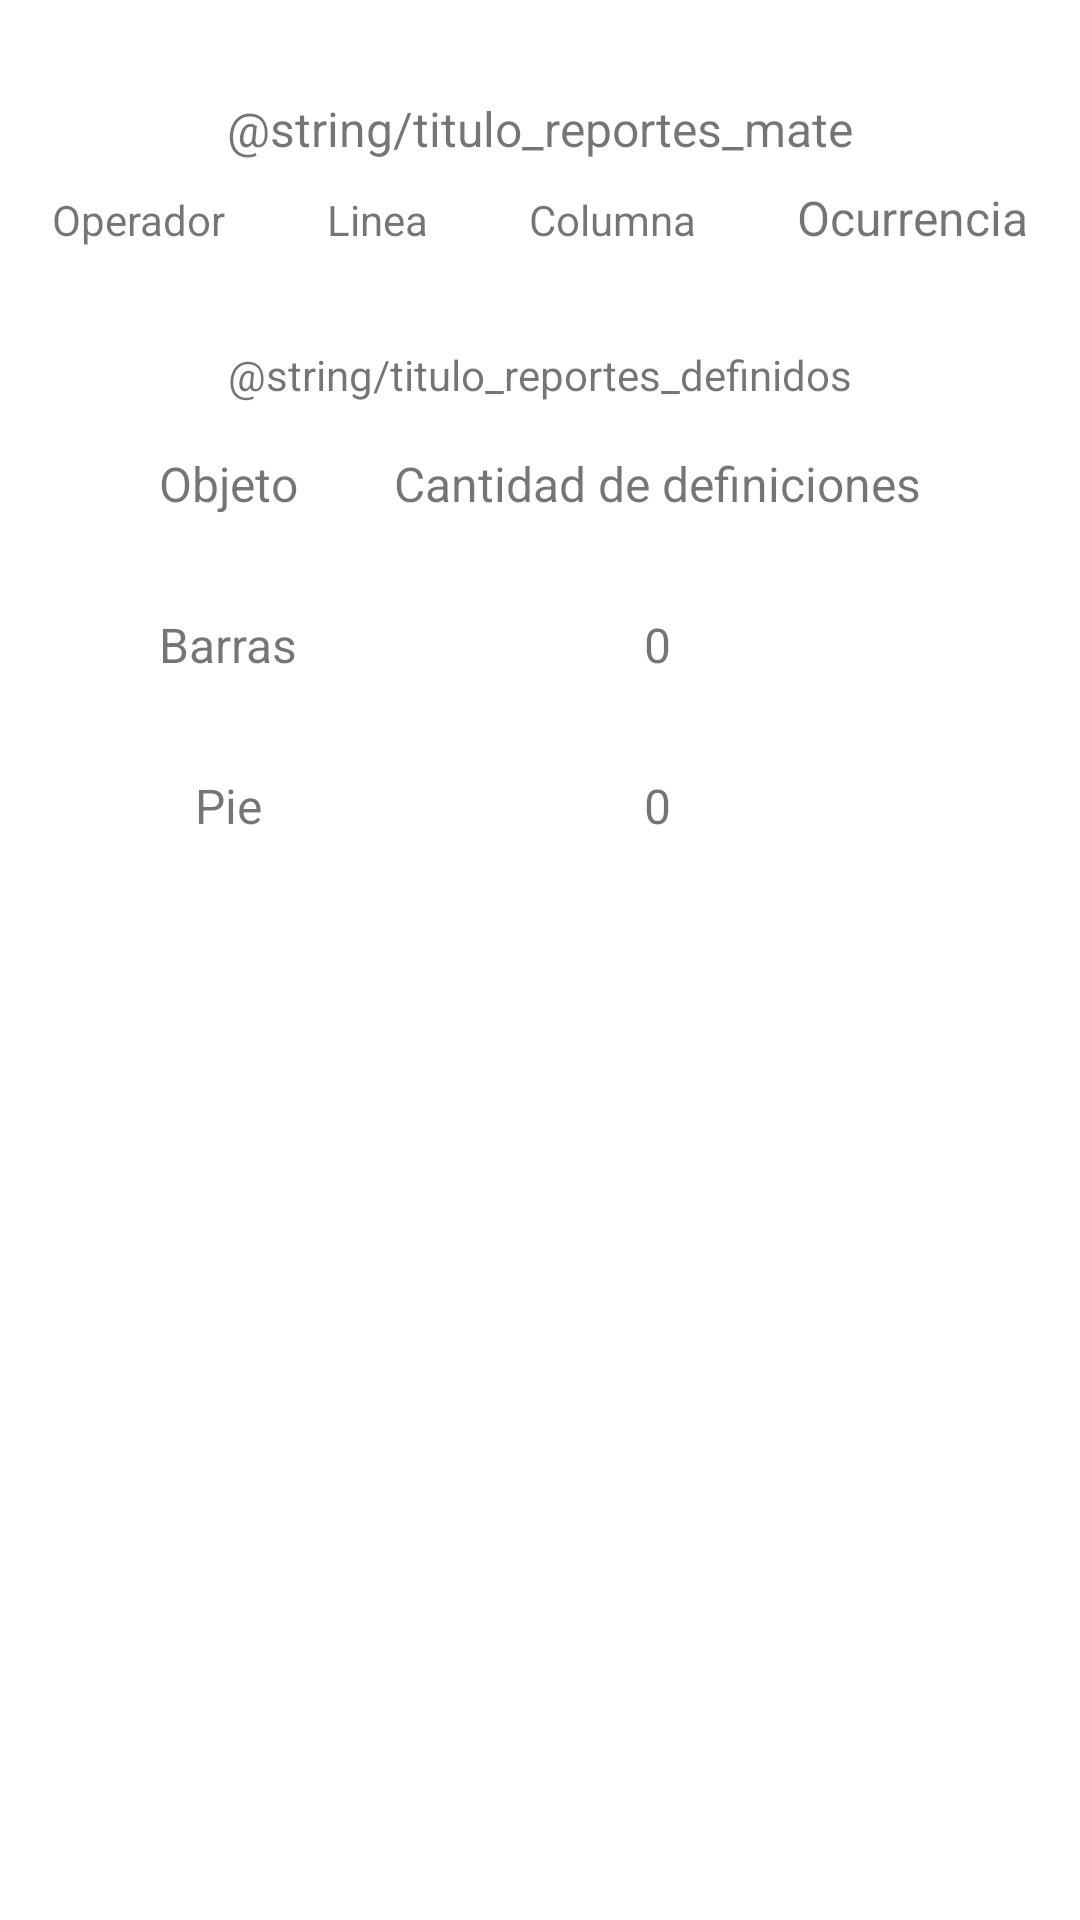

Layout XML and referenced resources for this Android screen:
<!-- AndroidManifest.xml: application theme Theme.Practica1Compiladores12022 -->
<!-- res/layout/activity_main_reportes.xml -->
<?xml version="1.0" encoding="utf-8"?>
<androidx.constraintlayout.widget.ConstraintLayout xmlns:android="http://schemas.android.com/apk/res/android"
    xmlns:app="http://schemas.android.com/apk/res-auto"
    xmlns:tools="http://schemas.android.com/tools"
    android:layout_width="match_parent"
    android:layout_height="match_parent"
    tools:context=".MainActivity_Reportes">

    <ScrollView
        android:layout_width="match_parent"
        android:layout_height="match_parent">

        <LinearLayout
            android:layout_width="match_parent"
            android:layout_height="wrap_content"
            android:orientation="vertical" >

            <TextView
                android:id="@+id/textView2"
                android:layout_width="wrap_content"
                android:layout_height="wrap_content"
                android:layout_marginTop="32dp"
                android:layout_gravity="center"
                android:text="@string/titulo_reportes_mate"
                android:textSize="16sp" />

            <TableLayout
                android:id="@+id/reporte_operacional"
                android:layout_width="wrap_content"
                android:layout_gravity="center"
                android:layout_height="wrap_content"
                android:stretchColumns="0,1,2,3,4">

                <TableRow>

                    <TextView
                        android:gravity="center"
                        android:padding="8dp"
                        android:text="Operador" />

                    <TextView
                        android:gravity="center"
                        android:padding="8dp"
                        android:text="Linea" />

                    <TextView
                        android:gravity="center"
                        android:padding="8dp"
                        android:text="Columna" />

                    <TextView
                        android:gravity="center"
                        android:padding="8dp"
                        android:text="Ocurrencia"
                        android:textSize="16dp" />
                </TableRow>
            </TableLayout>

            <TextView
                android:id="@+id/textView3"
                android:layout_width="wrap_content"
                android:layout_height="wrap_content"
                android:layout_marginTop="24dp"
                android:layout_gravity="center"
                android:text="@string/titulo_reportes_definidos" />

            <TableLayout
                android:id="@+id/reporte_definidos"
                android:layout_width="wrap_content"
                android:layout_gravity="center"
                android:layout_height="wrap_content">

                <TableRow>

                    <TextView
                        android:gravity="center"
                        android:padding="16dp"
                        android:text="Objeto"
                        android:textSize="16dp" />

                    <TextView
                        android:gravity="center"
                        android:padding="16dp"
                        android:text="Cantidad de definiciones"
                        android:textSize="16dp" />

                </TableRow>

                <TableRow>

                    <TextView
                        android:gravity="center"
                        android:padding="16dp"
                        android:text="Barras"
                        android:textSize="16dp" />

                    <TextView
                        android:id="@+id/num_bar_report"
                        android:gravity="center"
                        android:padding="16dp"
                        android:text="0"
                        android:textSize="16dp" />

                </TableRow>

                <TableRow>

                    <TextView
                        android:gravity="center"
                        android:padding="16dp"
                        android:text="Pie"
                        android:textSize="16dp" />

                    <TextView
                        android:id="@+id/num_pie_report"
                        android:gravity="center"
                        android:padding="16dp"
                        android:text="0"
                        android:textSize="16dp" />

                </TableRow>
            </TableLayout>
        </LinearLayout>
    </ScrollView>

</androidx.constraintlayout.widget.ConstraintLayout>
<!-- resources referenced by this layout -->
<resources>
  <style name="Theme.Practica1Compiladores12022" parent="Theme.MaterialComponents.DayNight.DarkActionBar">
          
          <item name="colorPrimary">@color/purple_500</item>
          <item name="colorPrimaryVariant">@color/purple_700</item>
          <item name="colorOnPrimary">@color/white</item>
          
          <item name="colorSecondary">@color/teal_200</item>
          <item name="colorSecondaryVariant">@color/teal_700</item>
          <item name="colorOnSecondary">@color/black</item>
          
          <item name="android:statusBarColor" tools:targetApi="l">?attr/colorPrimaryVariant</item>
          
      </style>
  <!-- not gathered from this repository: default colours our renderer supplied (Android Studio template values) -->
  <color name="purple_500">#FF6200EE</color>
  <color name="purple_700">#FF3700B3</color>
  <color name="teal_200">#FF03DAC5</color>
  <color name="teal_700">#FF018786</color>
  <color name="black">#FF000000</color>
  <color name="white">#FFFFFFFF</color>
</resources>
